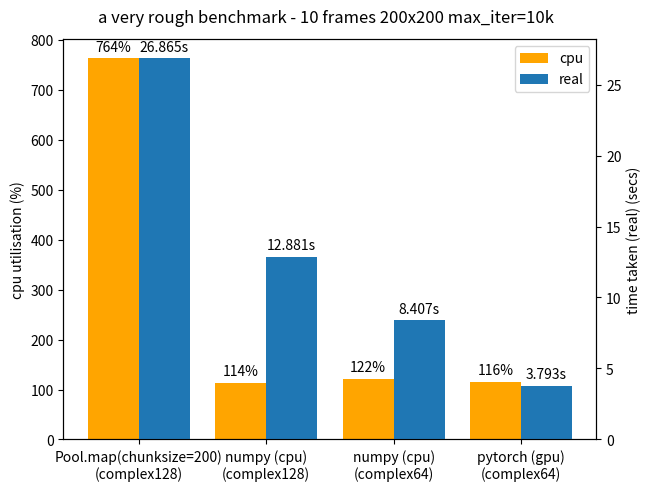

Recreate this plot in Python.
import matplotlib.pyplot as plt
import numpy as np

spacing = 0.2

width = (1 - spacing) / 2
labels = ['Pool.map(chunksize=200)\n(complex128)',
          'numpy (cpu)\n(complex128)',
          'numpy (cpu)\n(complex64)',
          'pytorch (gpu)\n(complex64)']
xs = np.arange(len(labels))
cpu = [764, 114, 122, 116]
real = [26.865, 12.881, 8.407, 3.793]
cpu_labels = [f'{c}%' for c in cpu]
real_labels = [f'{r}s' for r in real]

fig, ax1 = plt.subplots(layout='constrained')
ax2 = ax1.twinx()

rects1 = ax1.bar(xs + width * 0, cpu, width, color='orange')
rects2 = ax2.bar(xs + width * 1, real, width)

ax1.bar_label(rects1, cpu_labels, padding=3)
ax2.bar_label(rects2, real_labels, padding=3)

ax1.set_ylabel('cpu utilisation (%)')
ax2.set_ylabel('time taken (real) (secs)')
ax1.set_xticks(xs + width/2, labels)
ax1.legend([rects1, rects2], ['cpu', 'real'])

fig.suptitle('a very rough benchmark - 10 frames 200x200 max_iter=10k')
plt.show()